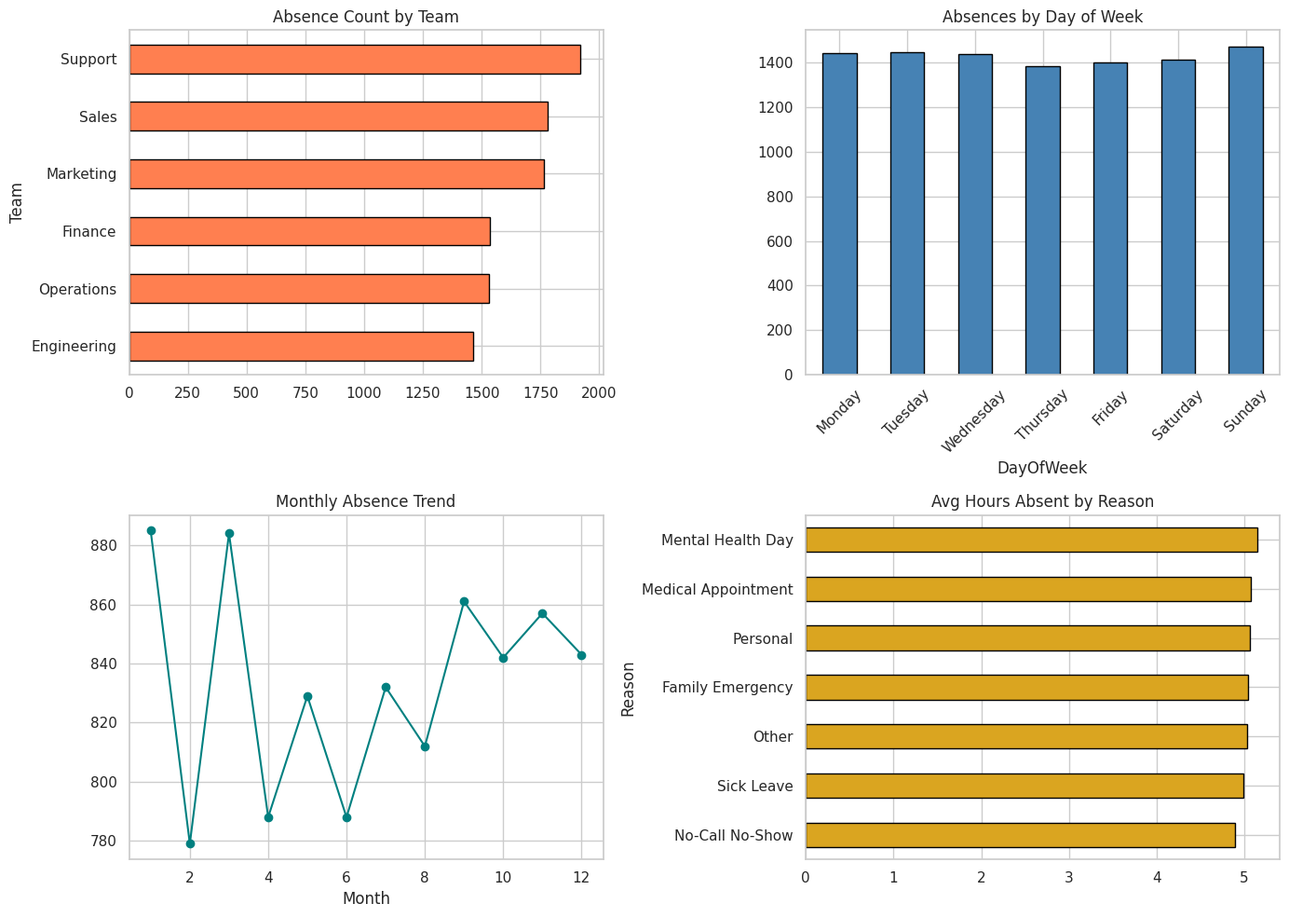
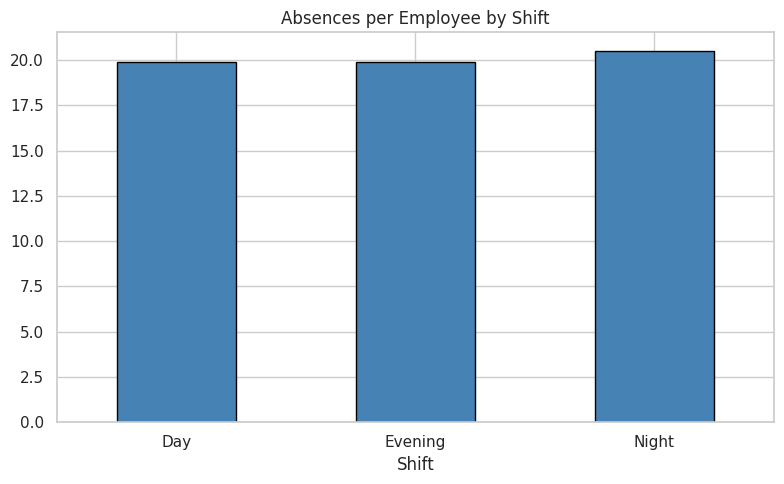
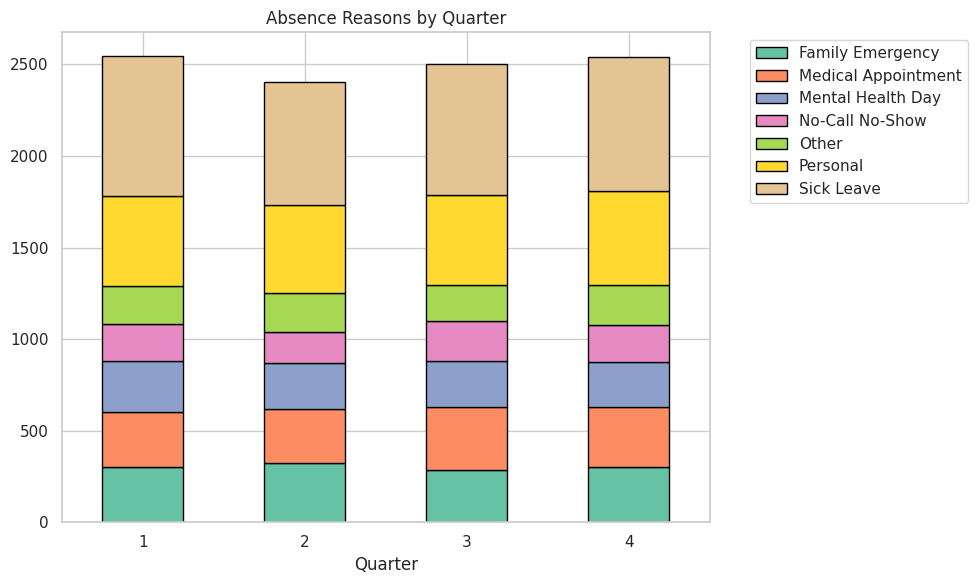

Generate these figures, in order, with matplotlib:
import warnings
warnings.filterwarnings('ignore')
import matplotlib
matplotlib.use('Agg')

import numpy as np
import pandas as pd
import matplotlib.pyplot as plt
import seaborn as sns
sns.set_theme(style='whitegrid', palette='Set2')
np.random.seed(42)
print('Imports OK')

import os
SAVE_DIR = os.path.dirname(os.path.abspath('__file__'))
print(f'Save dir: {SAVE_DIR}')

np.random.seed(42)
n_employees = 500
n_records = 10000

emp_ids = np.random.choice([f'E{i:04d}' for i in range(n_employees)], n_records)
teams = {f'E{i:04d}': np.random.choice(['Engineering', 'Sales', 'Operations', 'Support', 'Marketing', 'Finance'])
         for i in range(n_employees)}
shifts = {f'E{i:04d}': np.random.choice(['Day', 'Evening', 'Night'], p=[0.55, 0.30, 0.15])
          for i in range(n_employees)}
tenure_map = {f'E{i:04d}': np.clip(np.random.exponential(3), 0.5, 15).round(1)
              for i in range(n_employees)}

dates = pd.date_range('2024-01-01', '2024-12-31', freq='D')
abs_dates = np.random.choice(dates, n_records)

reasons = np.random.choice(['Sick Leave', 'Personal', 'Family Emergency', 'No-Call No-Show',
                              'Medical Appointment', 'Mental Health Day', 'Other'],
                             n_records, p=[0.30, 0.20, 0.12, 0.08, 0.12, 0.10, 0.08])

df = pd.DataFrame({
    'RecordID': range(n_records),
    'EmployeeID': emp_ids,
    'AbsenceDate': abs_dates,
    'Team': [teams[e] for e in emp_ids],
    'Shift': [shifts[e] for e in emp_ids],
    'TenureYears': [tenure_map[e] for e in emp_ids],
    'Reason': reasons,
    'HoursAbsent': np.clip(np.random.lognormal(1.5, 0.5, n_records), 1, 12).round(1),
})
df['DayOfWeek'] = df['AbsenceDate'].dt.day_name()
df['Month'] = df['AbsenceDate'].dt.month
df['Quarter'] = df['AbsenceDate'].dt.quarter
df['TenureBand'] = pd.cut(df['TenureYears'], bins=[0, 1, 3, 6, 99], labels=['<1yr', '1-3yr', '3-6yr', '6yr+'])

print(f'Dataset: {df.shape}')
print(f'Unique employees: {df["EmployeeID"].nunique()}')
print(f'Date range: {df["AbsenceDate"].min()} to {df["AbsenceDate"].max()}')
df.head()

print(f'Missing values: {df.isnull().sum().sum()}')
print(f'\nReason distribution:\n{df["Reason"].value_counts()}')
print(f'\nTeam distribution:\n{df["Team"].value_counts()}')

fig, axes = plt.subplots(2, 2, figsize=(14, 10))

df.groupby('Team')['RecordID'].count().sort_values().plot.barh(ax=axes[0,0], edgecolor='black', color='coral')
axes[0,0].set_title('Absence Count by Team')

dow_order = ['Monday','Tuesday','Wednesday','Thursday','Friday','Saturday','Sunday']
df.groupby('DayOfWeek')['RecordID'].count().reindex(dow_order).plot.bar(ax=axes[0,1], edgecolor='black', color='steelblue')
axes[0,1].set_title('Absences by Day of Week')
axes[0,1].tick_params(axis='x', rotation=45)

monthly = df.groupby('Month')['RecordID'].count()
monthly.plot(ax=axes[1,0], marker='o', color='teal')
axes[1,0].set_title('Monthly Absence Trend')
axes[1,0].set_xlabel('Month')

df.groupby('Reason')['HoursAbsent'].mean().sort_values().plot.barh(ax=axes[1,1], edgecolor='black', color='goldenrod')
axes[1,1].set_title('Avg Hours Absent by Reason')

plt.tight_layout()
plt.savefig(os.path.join(SAVE_DIR, 'eda_overview.png'), dpi=100, bbox_inches='tight')
plt.show()

team_stats = df.groupby('Team').agg(
    absence_count=('RecordID', 'count'),
    unique_employees=('EmployeeID', 'nunique'),
    total_hours=('HoursAbsent', 'sum'),
    avg_hours_per_absence=('HoursAbsent', 'mean'),
).round(1)
team_stats['absences_per_employee'] = (team_stats['absence_count'] / team_stats['unique_employees']).round(1)
print('Absenteeism by Team:')
print(team_stats.sort_values('absences_per_employee', ascending=False))

shift_stats = df.groupby('Shift').agg(
    absences=('RecordID', 'count'),
    employees=('EmployeeID', 'nunique'),
    avg_hours=('HoursAbsent', 'mean'),
).round(1)
shift_stats['absences_per_employee'] = (shift_stats['absences'] / shift_stats['employees']).round(1)
print('Absenteeism by Shift:')
print(shift_stats)

fig, ax = plt.subplots(figsize=(8, 5))
shift_stats['absences_per_employee'].plot.bar(ax=ax, edgecolor='black', color='steelblue')
ax.set_title('Absences per Employee by Shift')
ax.tick_params(axis='x', rotation=0)
plt.tight_layout()
plt.savefig(os.path.join(SAVE_DIR, 'shift_analysis.png'), dpi=100, bbox_inches='tight')
plt.show()

quarter_reason = df.groupby(['Quarter', 'Reason'])['RecordID'].count().unstack(fill_value=0)
print('Absences by Quarter × Reason:')
print(quarter_reason)

fig, ax = plt.subplots(figsize=(10, 6))
quarter_reason.plot.bar(ax=ax, edgecolor='black', stacked=True)
ax.set_title('Absence Reasons by Quarter')
ax.set_xlabel('Quarter')
ax.tick_params(axis='x', rotation=0)
ax.legend(bbox_to_anchor=(1.05, 1), loc='upper left')
plt.tight_layout()
plt.savefig(os.path.join(SAVE_DIR, 'seasonal_patterns.png'), dpi=100, bbox_inches='tight')
plt.show()

emp_abs = df.groupby('EmployeeID').agg(
    total_absences=('RecordID', 'count'),
    total_hours=('HoursAbsent', 'sum'),
    top_reason=('Reason', lambda x: x.mode().iloc[0]),
    team=('Team', 'first'),
).sort_values('total_absences', ascending=False)

print(f'Avg absences per employee: {emp_abs["total_absences"].mean():.1f}')
print(f'Std: {emp_abs["total_absences"].std():.1f}')
chronic_threshold = emp_abs['total_absences'].mean() + 2 * emp_abs['total_absences'].std()
print(f'Chronic threshold (mean + 2σ): {chronic_threshold:.0f}')
chronic = emp_abs[emp_abs['total_absences'] > chronic_threshold]
print(f'Chronic absentees: {len(chronic)}')
print(chronic.head(10))

tenure_abs = df.groupby('TenureBand').agg(
    absences=('RecordID', 'count'),
    employees=('EmployeeID', 'nunique'),
    avg_hours=('HoursAbsent', 'mean'),
).round(1)
tenure_abs['per_employee'] = (tenure_abs['absences'] / tenure_abs['employees']).round(1)
print('Absenteeism by Tenure:')
print(tenure_abs)
